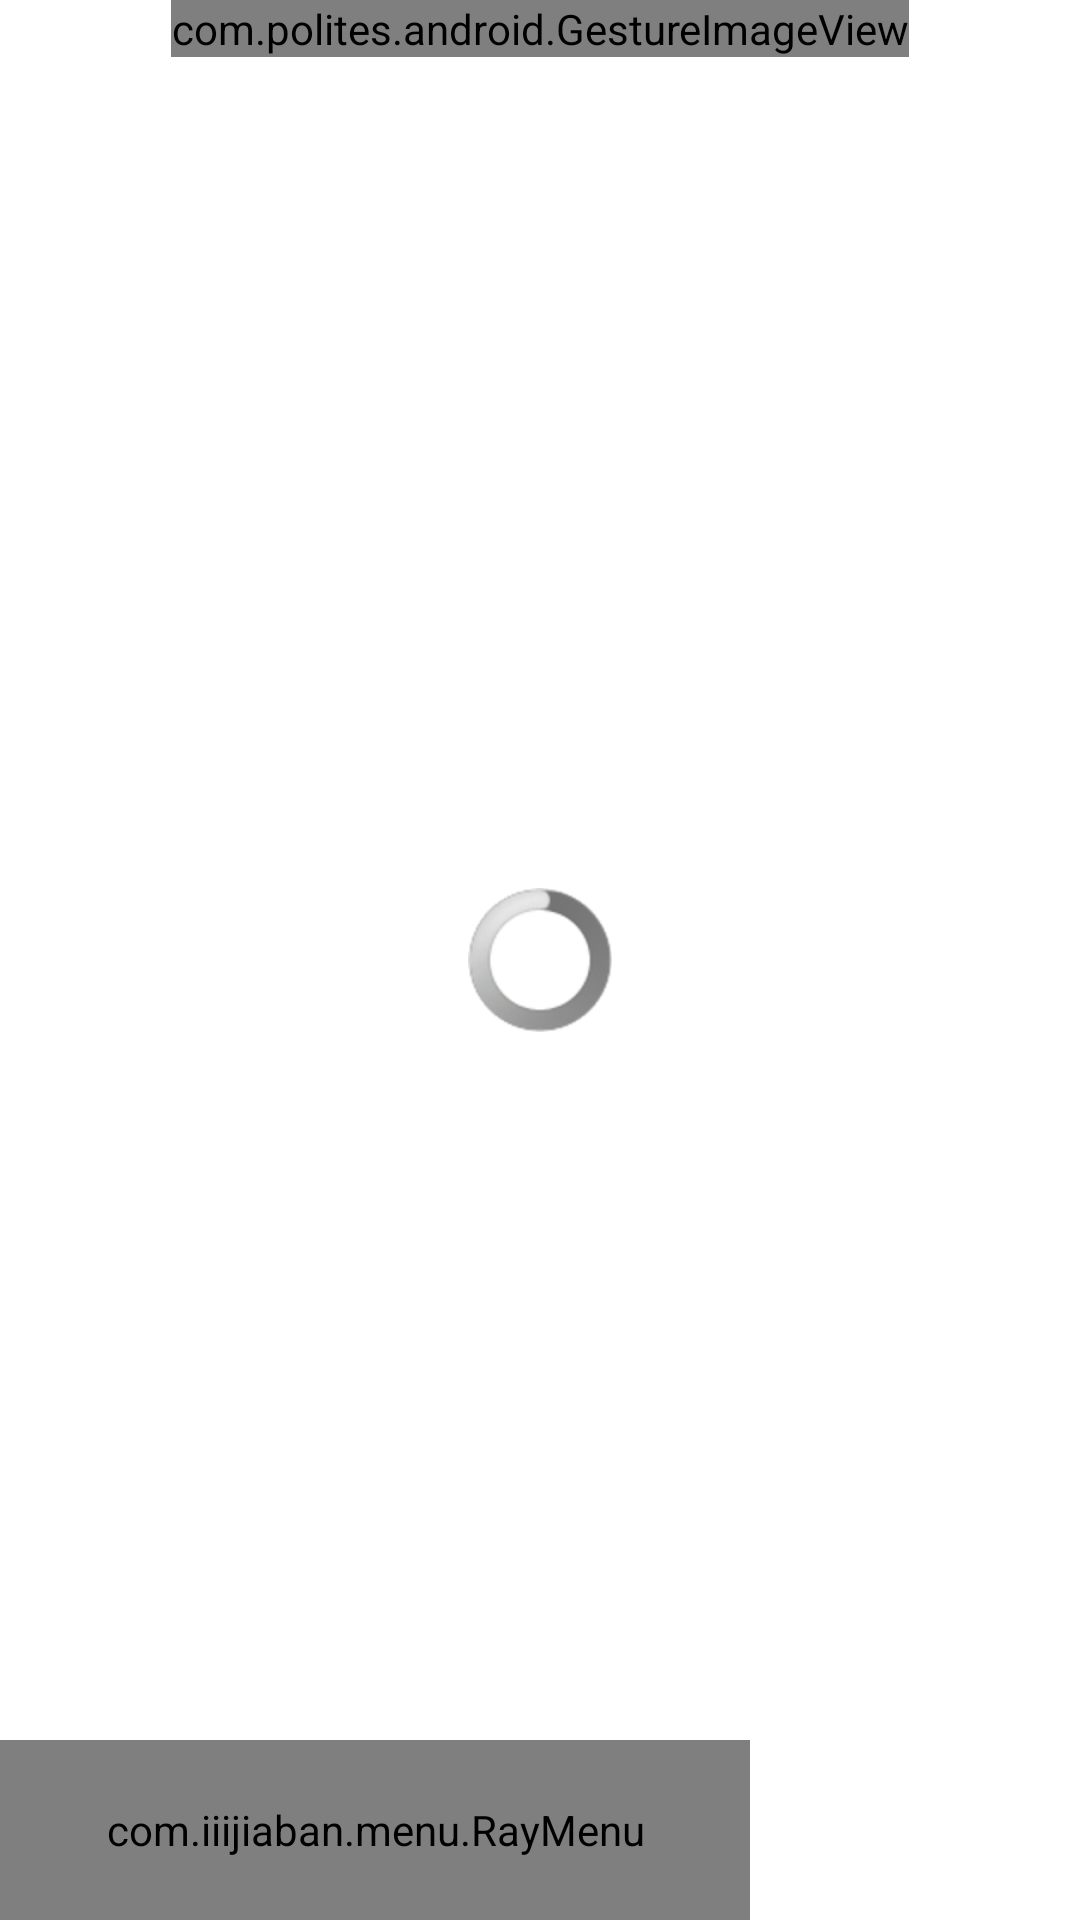

Android layout source for this screen:
<!-- AndroidManifest.xml: application theme AppTheme -->
<!-- res/layout/imagedetail.xml -->
<?xml version="1.0" encoding="utf-8"?>
<FrameLayout xmlns:android="http://schemas.android.com/apk/res/android"
  xmlns:arc="http://schemas.android.com/apk/res-auto"
    android:layout_width="match_parent"
    android:layout_height="match_parent"
    android:background="#ffffff"
    android:orientation="vertical" >
       <ProgressBar 
    android:layout_width="wrap_content"
    android:layout_height="wrap_content"
    android:id="@+id/loadingprogress"
    android:gravity="center"
    android:layout_gravity="center"/>
<ScrollView
      android:layout_width="match_parent"
    android:layout_height="match_parent" >
    <FrameLayout
         android:layout_width="match_parent"
    android:layout_height="match_parent">
 
   <com.polites.android.GestureImageView
        android:id="@+id/imagedetail"
        android:layout_width="wrap_content"
        android:layout_height="wrap_content"
        android:layout_gravity="center" 
   />

   </FrameLayout>
</ScrollView>
  <com.iiijiaban.menu.RayMenu
        android:layout_width="250dp"
        android:layout_height="60dp"
        android:gravity="bottom|left"
        android:layout_gravity="bottom|left"
        arc:childSize="60dp"
        android:id="@+id/arcmenu"> </com.iiijiaban.menu.RayMenu>
  <LinearLayout android:layout_width="wrap_content"
      android:layout_height="wrap_content"
      android:id="@+id/detailad"
        android:gravity="bottom|left"
        android:layout_gravity="bottom|left"
        android:orientation="horizontal"
        android:layout_marginBottom="70dp"
      ></LinearLayout>
</FrameLayout>
<!-- resources referenced by this layout -->
<resources>
  <style name="AppTheme" parent="AppBaseTheme">
           <item name="android:actionBarStyle">@style/CustomActionBar</item>
          
      </style>
  <style name="AppBaseTheme" parent="android:Theme.Light">
          
      </style>
  <style name="CustomActionBar" parent="@android:style/Widget.Holo.Light.ActionBar">
           <item name="android:background">#f84e4e</item>  
      <item name="android:titleTextStyle">@style/ActionBarTitle</item>
  </style>
  <style name="ActionBarTitle" parent="@android:style/TextAppearance.Holo.Large">
      <item name="android:textColor">#ffffff</item>
      <item name="android:textSize">20sp</item>
      <item name="android:textStyle">bold|italic</item>
  </style>
</resources>
